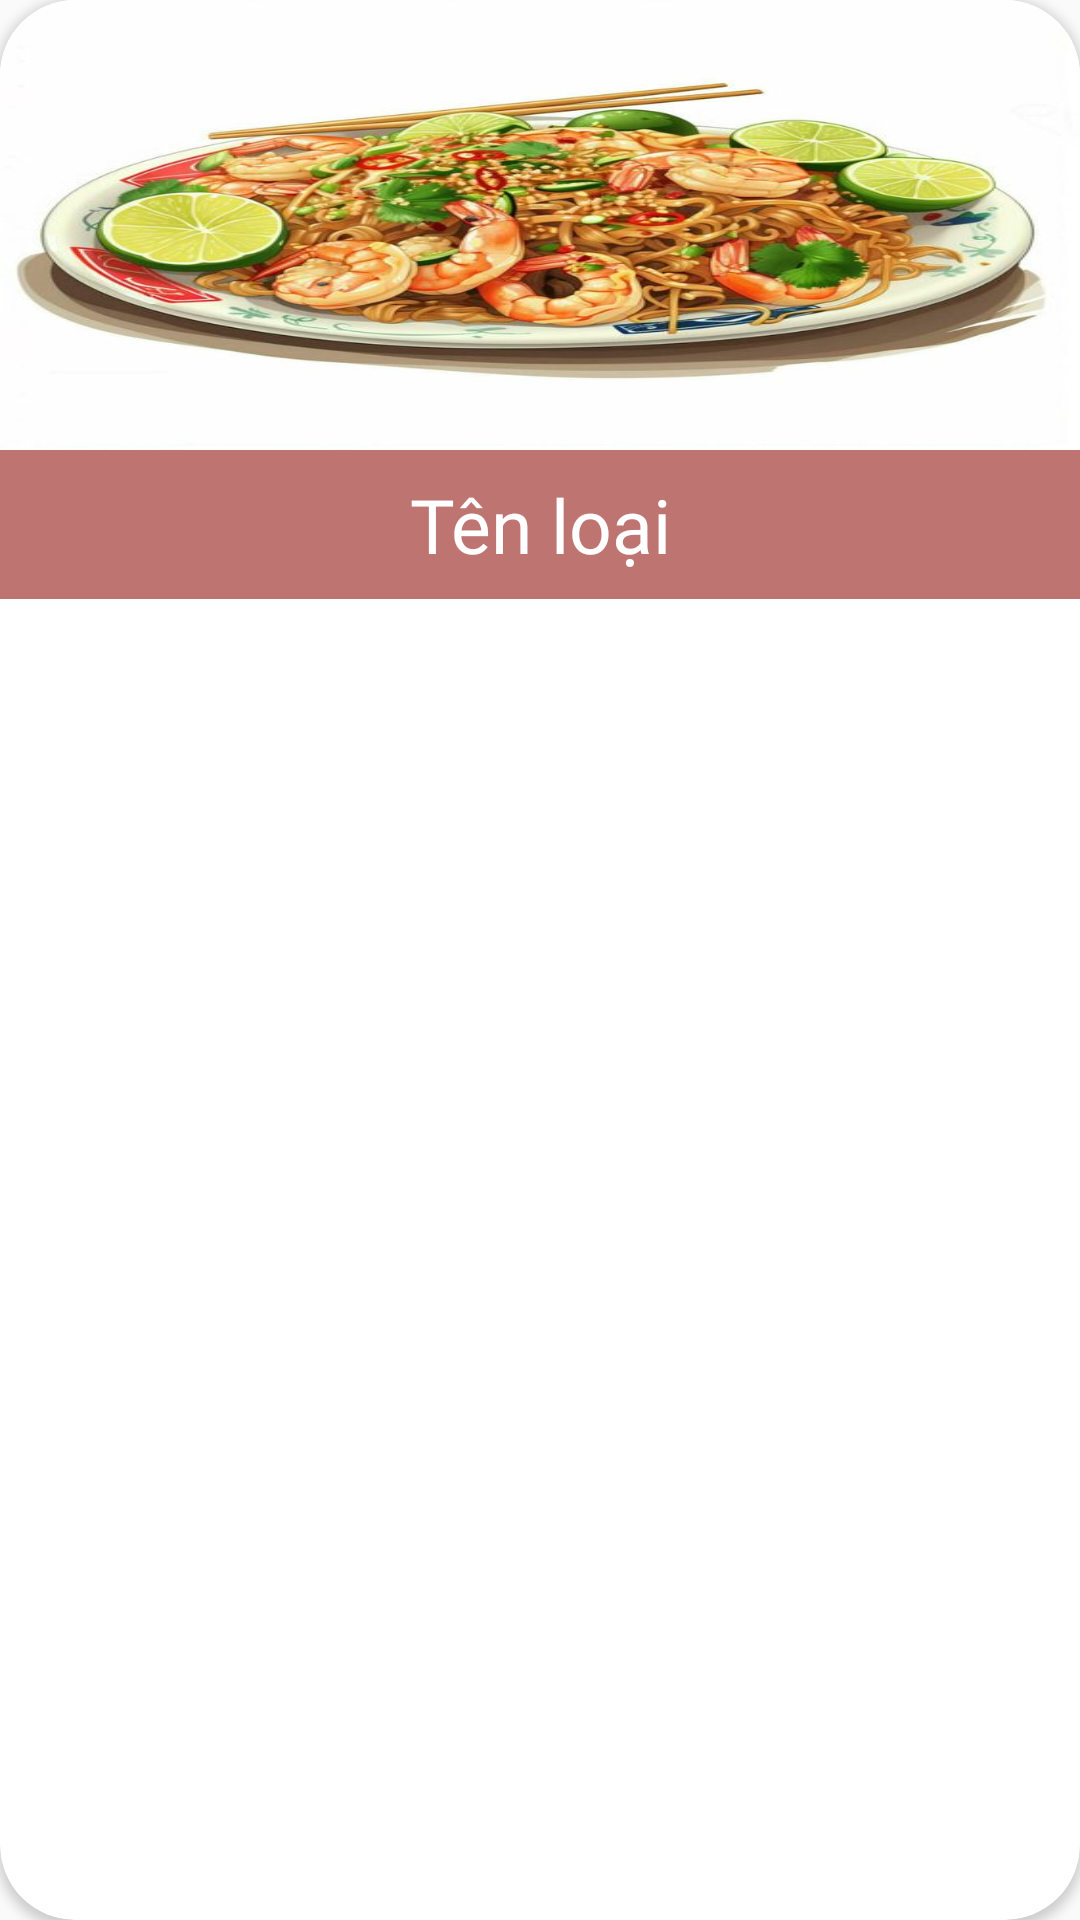

The Android layout XML behind this screen, and the referenced resources:
<!-- AndroidManifest.xml: application theme Theme.QUANLYQUANAN -->
<!-- res/layout/loaimon.xml -->
<?xml version="1.0" encoding="utf-8"?>
<androidx.cardview.widget.CardView xmlns:android="http://schemas.android.com/apk/res/android"
    android:layout_width="match_parent"
    android:layout_height="wrap_content"
    xmlns:app="http://schemas.android.com/apk/res-auto"
    android:background="@color/lightwhite"
    app:cardCornerRadius="25dp"
    android:layout_margin="10dp"
    >
    <RelativeLayout
        android:layout_width="match_parent"
        android:layout_height="wrap_content">
        <RelativeLayout
            android:layout_width="match_parent"
            android:layout_height="wrap_content">

        </RelativeLayout>
        <TextView
            android:id="@+id/txt_loaimon_TenLoai"
            android:layout_width="match_parent"
            android:layout_height="wrap_content"
            android:background="@color/nau"
            android:padding="8dp"
            android:gravity="center"
            android:textColor="@color/white"
            android:fontFamily="@font/muli_black"
            android:text="Tên loại"
            android:textSize="25sp"
            android:layout_below="@id/img_loaimon_HinhLoai"/>
        <ImageView
            android:id="@+id/img_loaimon_HinhLoai"
            android:layout_width="match_parent"
            android:layout_height="150dp"
            android:background="@drawable/monanminhhoa"
            android:scaleType="fitXY" />
    </RelativeLayout>

</androidx.cardview.widget.CardView>
<!-- resources referenced by this layout -->
<resources>
  <color name="lightwhite">#f5f5f5</color>
  <color name="nau">#E7B86763</color>
  <color name="white">#ffffff</color>
  <!-- drawable monanminhhoa: jpg bitmap (drawable, 49030 bytes) -->
  <style name="Theme.QUANLYQUANAN" parent="Theme.MaterialComponents.Light.NoActionBar.Bridge">
  
          
          <item name="colorPrimary">@color/purple_500</item>
          <item name="colorPrimaryVariant">@color/purple_700</item>
          <item name="colorOnPrimary">@color/white</item>
          
          <item name="colorSecondary">@color/teal_200</item>
          <item name="colorSecondaryVariant">@color/teal_700</item>
          <item name="colorOnSecondary">@color/black</item>
          
          <item name="android:statusBarColor" tools:targetApi="l">?attr/colorPrimaryVariant</item>
          
      </style>
  <color name="purple_500">#ff7f50</color>
  <color name="purple_700">#6495ed</color>
  <color name="teal_200">#bdb76b</color>
  <color name="teal_700">#2f4f4f</color>
  <color name="black">#000000</color>
</resources>
